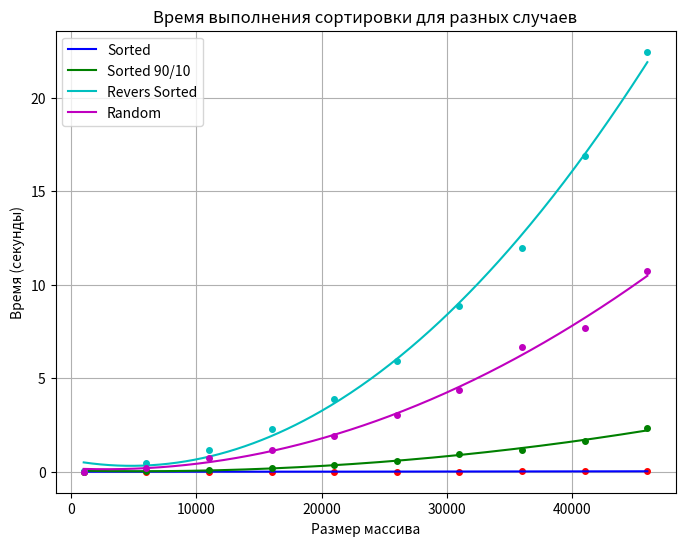

Source code (Python):
import numpy as np
import matplotlib.pyplot as plt
from scipy.optimize import curve_fit

# Новые данные
sizes = np.array([1000, 6000, 11000, 16000, 21000, 26000, 31000, 36000, 41000, 46000])
sorted_times = np.array([0.000044, 0.000728, 0.001307, 0.002536, 0.004360, 0.006638, 0.010228, 0.013369, 0.018279, 0.024498])
sorted_90_10_times = np.array([0.001084, 0.040491, 0.098589, 0.220762, 0.368132, 0.562423, 0.965386, 1.142505, 1.624122, 2.319250])
reverse_sorted_times = np.array([0.012402, 0.491551, 1.158224, 2.286462, 3.876089, 5.917205, 8.840031, 11.971832, 16.869233, 22.467402])
random_times = np.array([0.004777, 0.219250, 0.727681, 1.187041, 1.929190, 3.015553, 4.371166, 6.687860, 7.668428, 10.760279])

# Функция для аппроксимации (например, квадратичная)
def approx_func(x, a, b, c):
    return a * x**2 + b * x + c

# Аппроксимация данных для каждой серии
popt_sorted, _ = curve_fit(approx_func, sizes, sorted_times)
popt_sorted_90_10, _ = curve_fit(approx_func, sizes, sorted_90_10_times)
popt_reverse_sorted, _ = curve_fit(approx_func, sizes, reverse_sorted_times)
popt_random, _ = curve_fit(approx_func, sizes, random_times)

# Создаем график
plt.figure(figsize=(8, 6))
x_fit = np.linspace(1000, 46000, 400)

# Плотируем исходные данные и аппроксимированные кривые
plt.plot(sizes, sorted_times, 'ro', markersize=4)
plt.plot(x_fit, approx_func(x_fit, *popt_sorted), 'b-', label='Sorted')

plt.plot(sizes, sorted_90_10_times, 'go', markersize=4)
plt.plot(x_fit, approx_func(x_fit, *popt_sorted_90_10), 'g-', label='Sorted 90/10 ')

plt.plot(sizes, reverse_sorted_times, 'co',  markersize=4)
plt.plot(x_fit, approx_func(x_fit, *popt_reverse_sorted), 'c-', label='Revers Sorted')

plt.plot(sizes, random_times, 'mo', markersize=4)
plt.plot(x_fit, approx_func(x_fit, *popt_random), 'm-', label='Random')

# Настройка графика
plt.xlabel('Размер массива')
plt.ylabel('Время (секунды)')
plt.title('Время выполнения сортировки для разных случаев')
plt.legend()
plt.grid(True)

# Показываем график
plt.show()
